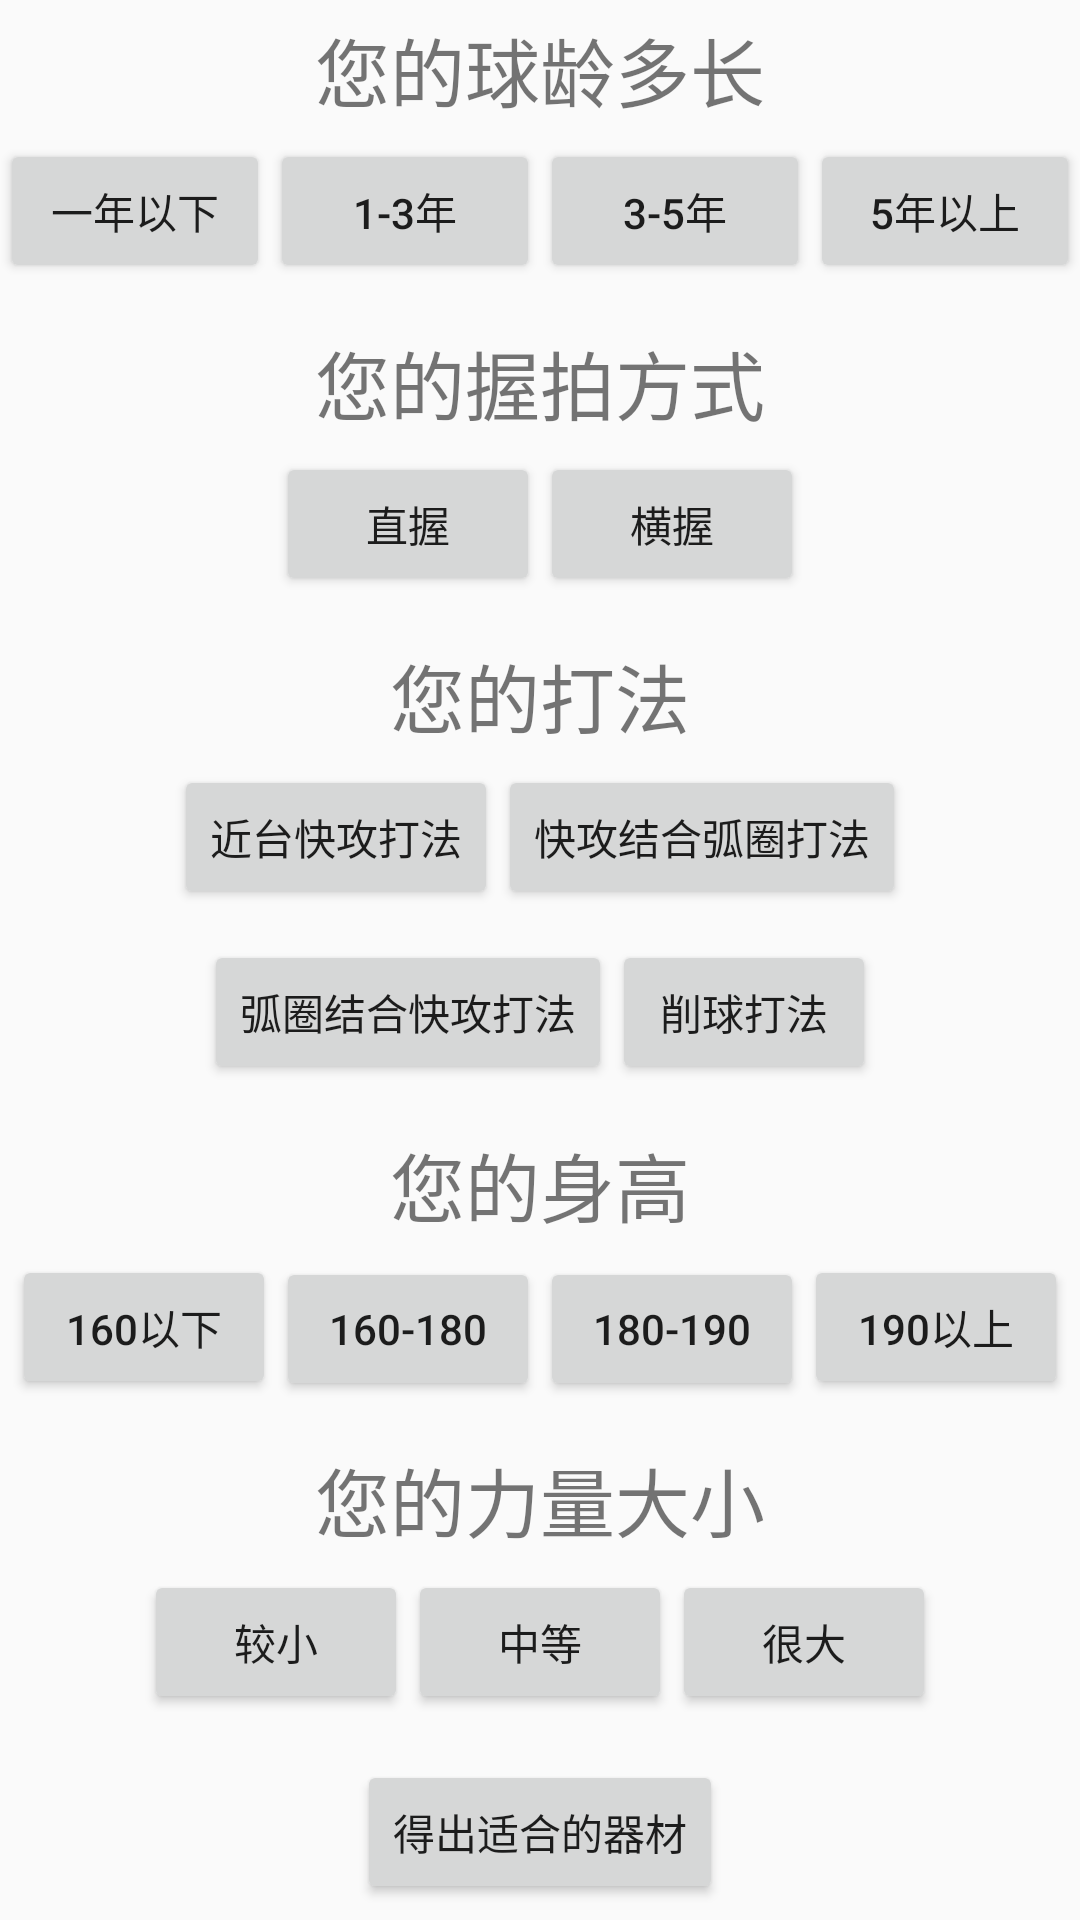

The Android layout XML behind this screen, and the referenced resources:
<!-- AndroidManifest.xml: application theme AppTheme -->
<!-- res/layout/content_main2.xml -->
<?xml version="1.0" encoding="utf-8"?>
<LinearLayout xmlns:android="http://schemas.android.com/apk/res/android"
    xmlns:app="http://schemas.android.com/apk/res-auto"
    xmlns:tools="http://schemas.android.com/tools"
    android:orientation="vertical"
    android:layout_width="match_parent"
    android:layout_height="match_parent"

    app:layout_behavior="@string/appbar_scrolling_view_behavior"
    tools:context="com.example.myapplication.Main2Activity"
    tools:showIn="@layout/activity_main2">

    <LinearLayout
    android:orientation="horizontal"
    android:layout_width="match_parent"
    android:layout_height="wrap_content"
    android:layout_weight="1"
        android:gravity="center_horizontal">

        <TextView
            android:layout_width="match_parent"
            android:layout_height="match_parent"
            android:text="您的球龄多长"
            android:id="@+id/textView"
            android:gravity="center"
            android:textSize="25dp"
            android:padding="0dp"
            android:layout_margin="0dp"/>
    </LinearLayout>
    <LinearLayout
        android:orientation="horizontal"
        android:layout_width="match_parent"
        android:layout_height="wrap_content"
        android:layout_weight="1"
        android:gravity="center_horizontal">

        <Button
            android:layout_width="wrap_content"
            android:layout_height="wrap_content"
            android:text="一年以下"
            android:id="@+id/button1"
            android:layout_weight="1"/><Button
        android:layout_width="wrap_content"
        android:layout_height="wrap_content"
        android:text="1-3年"
        android:id="@+id/button2"
        android:layout_weight="1"/><Button
        android:layout_width="wrap_content"
        android:layout_height="wrap_content"
        android:text="3-5年"
        android:id="@+id/button3"
        android:layout_weight="1"/><Button
        android:layout_width="wrap_content"
        android:layout_height="wrap_content"
        android:text="5年以上"
        android:id="@+id/button4"
        android:layout_weight="1"/>
    </LinearLayout>
    <LinearLayout
        android:orientation="horizontal"
        android:layout_width="match_parent"
        android:layout_height="wrap_content"
        android:layout_weight="1"
        android:gravity="center_horizontal">

        <TextView
            android:layout_width="match_parent"
            android:layout_height="match_parent"
            android:text="您的握拍方式"
            android:id="@+id/textView2"
            android:layout_gravity="center"
            android:gravity="center"
            android:layout_margin="0dp"
            android:textSize="25dp" />
    </LinearLayout>
    <LinearLayout
        android:orientation="horizontal"
        android:layout_width="match_parent"
        android:layout_height="wrap_content"
        android:layout_weight="1"
        android:gravity="center_horizontal">

        <Button
            android:layout_width="wrap_content"
            android:layout_height="wrap_content"
            android:text="直握"
            android:id="@+id/button" />

        <Button
            android:layout_width="wrap_content"
            android:layout_height="wrap_content"
            android:text="横握"
            android:id="@+id/button5" />
    </LinearLayout>
    <LinearLayout
        android:orientation="horizontal"
        android:layout_width="match_parent"
        android:layout_height="wrap_content"
        android:layout_weight="1"
        android:gravity="center_horizontal">

        <TextView
            android:layout_width="match_parent"
            android:layout_height="match_parent"
            android:text="您的打法"
            android:id="@+id/textView3"
            android:gravity="center"
            android:textSize="25dp" />
    </LinearLayout>
    <LinearLayout
    android:orientation="horizontal"
    android:layout_width="match_parent"
    android:layout_height="wrap_content"
    android:layout_weight="1"
        android:gravity="center_horizontal">

    <Button
        android:layout_width="wrap_content"
        android:layout_height="wrap_content"
        android:text="近台快攻打法"
        android:id="@+id/button6" />

    <Button
        android:layout_width="wrap_content"
        android:layout_height="wrap_content"
        android:text="快攻结合弧圈打法"
        android:id="@+id/button7" />
</LinearLayout>
    <LinearLayout
    android:orientation="horizontal"
    android:layout_width="match_parent"
    android:layout_height="wrap_content"
    android:layout_weight="1"
        android:gravity="center_horizontal">

    <Button
        android:layout_width="wrap_content"
        android:layout_height="wrap_content"
        android:text="弧圈结合快攻打法"
        android:id="@+id/button8" />

    <Button
        android:layout_width="wrap_content"
        android:layout_height="wrap_content"
        android:text="削球打法"
        android:id="@+id/button9" />
</LinearLayout>
    <LinearLayout
    android:orientation="horizontal"
    android:layout_width="match_parent"
    android:layout_height="wrap_content"
    android:layout_weight="1">

    <TextView
        android:layout_width="match_parent"
        android:layout_height="match_parent"
        android:text="您的身高"
        android:id="@+id/textView4"
        android:gravity="center"
        android:textSize="25dp" />
</LinearLayout>
    <LinearLayout
    android:orientation="horizontal"
    android:layout_width="match_parent"
    android:layout_height="wrap_content"
    android:layout_weight="1"
        android:gravity="center_horizontal">

    <Button
        android:layout_width="wrap_content"
        android:layout_height="wrap_content"
        android:text="160以下"
        android:id="@+id/button10" />

    <Button
        android:layout_width="wrap_content"
        android:layout_height="wrap_content"
        android:text="160-180"
        android:id="@+id/button11" />

    <Button
        android:layout_width="wrap_content"
        android:layout_height="wrap_content"
        android:text="180-190"
        android:id="@+id/button12" />

    <Button
        android:layout_width="wrap_content"
        android:layout_height="wrap_content"
        android:text="190以上"
        android:id="@+id/button13" />
</LinearLayout>
    <LinearLayout
    android:orientation="horizontal"
    android:layout_width="match_parent"
    android:layout_height="wrap_content"
    android:layout_weight="1">

    <TextView
        android:layout_width="match_parent"
        android:layout_height="match_parent"
        android:text="您的力量大小"
        android:id="@+id/textView5"
        android:gravity="center"
        android:textSize="25dp" />
</LinearLayout>
    <LinearLayout
    android:orientation="horizontal"
    android:layout_width="match_parent"
    android:layout_height="wrap_content"
    android:layout_weight="1"
        android:gravity="center_horizontal">

        <Button
            android:layout_width="wrap_content"
            android:layout_height="wrap_content"
            android:text="较小"
            android:id="@+id/button14" />

        <Button
            android:layout_width="wrap_content"
            android:layout_height="wrap_content"
            android:text="中等"
            android:id="@+id/button15" />

        <Button
            android:layout_width="wrap_content"
            android:layout_height="wrap_content"
            android:text="很大"
            android:id="@+id/button16" />
    </LinearLayout>
    <LinearLayout
    android:orientation="horizontal"
    android:layout_width="match_parent"
    android:layout_height="wrap_content"
    android:layout_weight="1"
        android:gravity="center_horizontal"
       >



    <Button
        android:layout_width="wrap_content"
        android:layout_height="wrap_content"
        android:text="得出适合的器材"
        android:id="@+id/button18"
        android:layout_gravity="center"
        />
</LinearLayout>
</LinearLayout>
<!-- res/layout/activity_main2.xml (included above) -->
<?xml version="1.0" encoding="utf-8"?>
<android.support.design.widget.CoordinatorLayout xmlns:android="http://schemas.android.com/apk/res/android"
    xmlns:app="http://schemas.android.com/apk/res-auto"
    xmlns:tools="http://schemas.android.com/tools"
    android:layout_width="match_parent"
    android:layout_height="match_parent"
    android:fitsSystemWindows="true"
    tools:context="com.example.myapplication.Main2Activity">

    <android.support.design.widget.AppBarLayout
        android:layout_width="match_parent"
        android:layout_height="wrap_content"
        android:theme="@style/AppTheme.AppBarOverlay">

        <android.support.v7.widget.Toolbar
            android:id="@+id/toolbar"
            android:layout_width="match_parent"
            android:layout_height="50dp"
            android:background="#f59c2f"
            app:popupTheme="@style/AppTheme.PopupOverlay">
            <TextView
                android:layout_width="match_parent"
                android:layout_height="match_parent"
                android:text="量身推荐器材"
                android:gravity="center"/>
        </android.support.v7.widget.Toolbar>
    </android.support.design.widget.AppBarLayout>

    <include layout="@layout/content_main2" />



</android.support.design.widget.CoordinatorLayout>
<!-- resources referenced by this layout -->
<resources>
  <style name="AppTheme.AppBarOverlay" parent="ThemeOverlay.AppCompat.Dark.ActionBar">
          <item name="windowActionBar">false</item>
          <item name="windowNoTitle">true</item>
      </style>
  <style name="AppTheme.PopupOverlay" parent="ThemeOverlay.AppCompat.Light" />
  <style name="AppTheme" parent="Theme.AppCompat.Light.DarkActionBar">
          
          <item name="colorPrimary">@color/colorPrimary</item>
          <item name="colorPrimaryDark">@color/colorPrimaryDark</item>
          <item name="colorAccent">@color/colorAccent</item>
      </style>
  <color name="colorPrimary">#3F51B5</color>
  <color name="colorPrimaryDark">#303F9F</color>
  <color name="colorAccent">#FF4081</color>
</resources>
